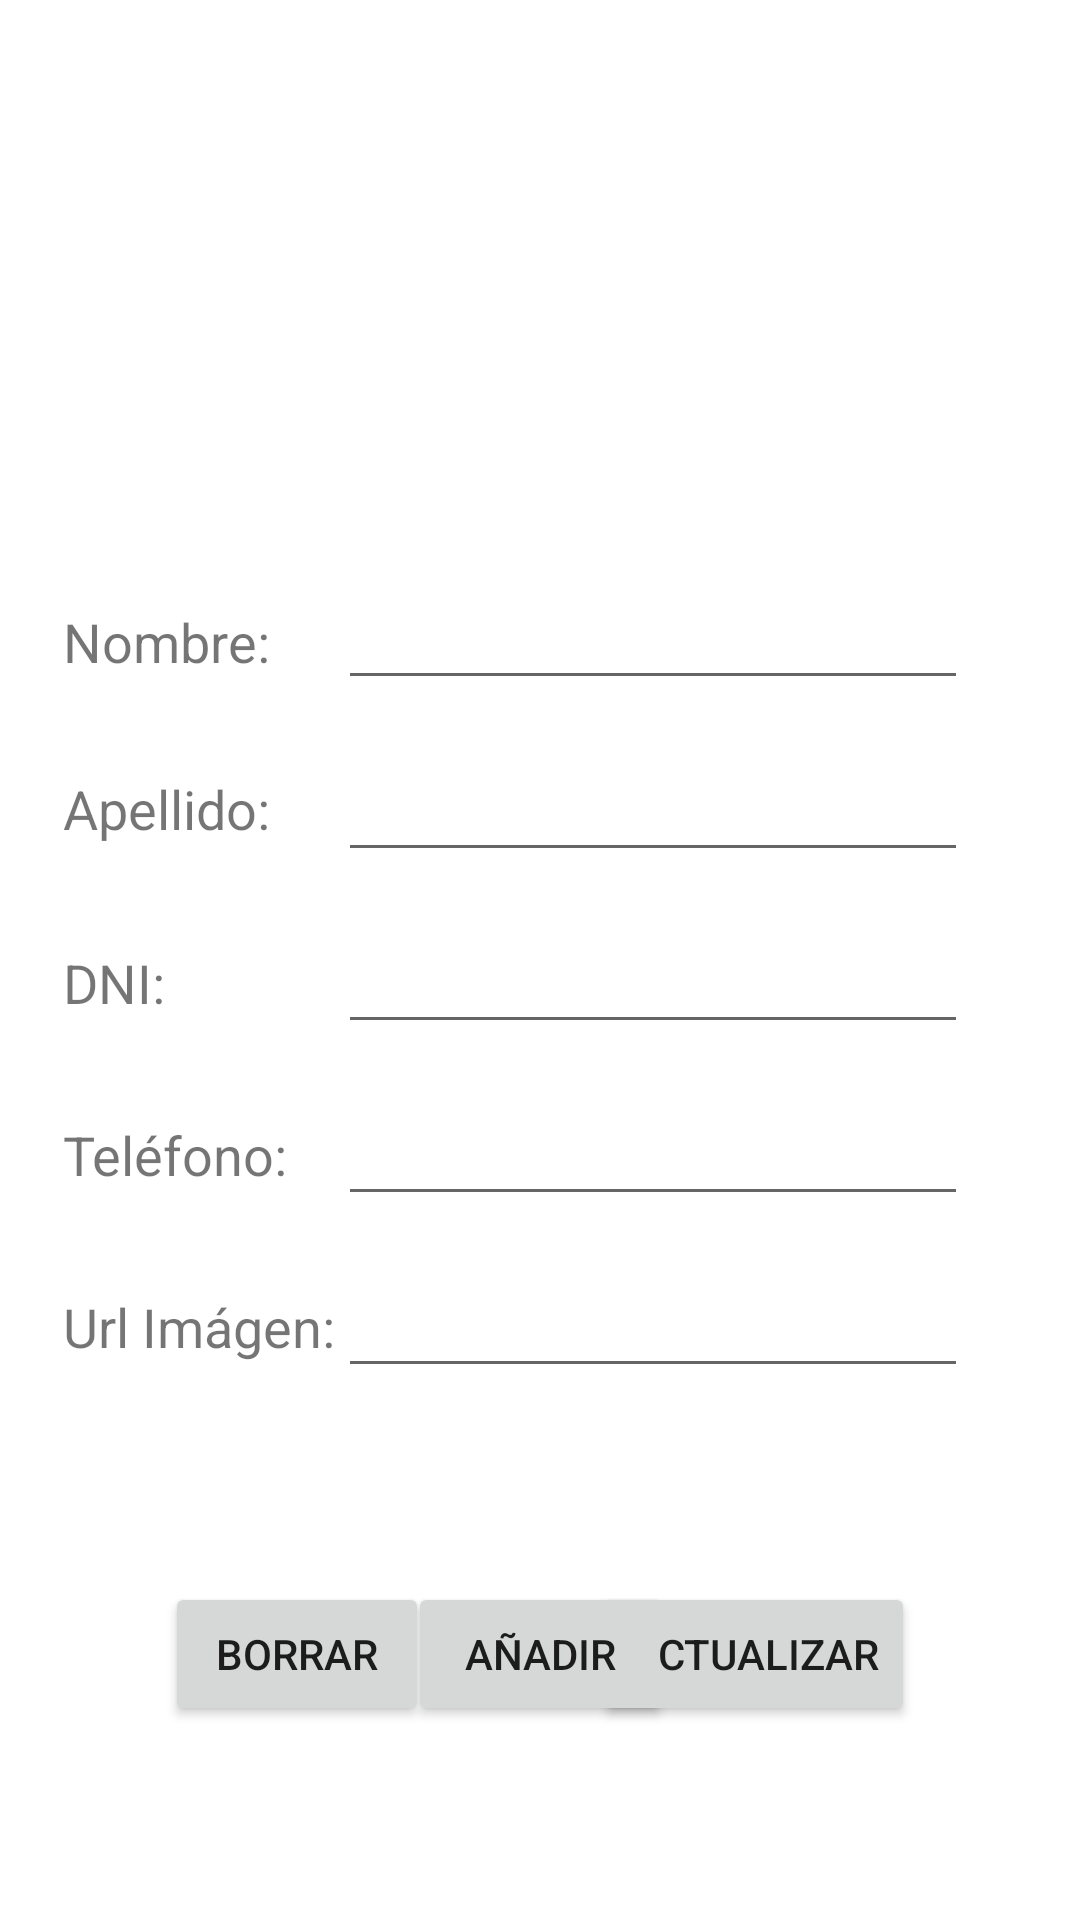

Layout XML and referenced resources for this Android screen:
<!-- AndroidManifest.xml: application theme Theme.PcFireBase -->
<!-- res/layout/fg_ver_informatico.xml -->
<?xml version="1.0" encoding="utf-8"?>
<androidx.constraintlayout.widget.ConstraintLayout xmlns:android="http://schemas.android.com/apk/res/android"
    xmlns:app="http://schemas.android.com/apk/res-auto"
    xmlns:tools="http://schemas.android.com/tools"
    android:id="@+id/frameLayout4"
    android:layout_width="match_parent"
    android:layout_height="match_parent"
    tools:context=".view.VerInformatico">


    <ImageView
        android:id="@+id/imageViewInformatico"
        android:layout_width="wrap_content"
        android:layout_height="0dp"
        android:layout_marginStart="8dp"
        android:layout_marginTop="16dp"
        android:layout_marginEnd="8dp"
        android:contentDescription="@string/img"
        android:src="@drawable/recurso_1"
        app:layout_constraintBottom_toTopOf="@+id/guideline3"
        app:layout_constraintEnd_toEndOf="parent"
        app:layout_constraintHorizontal_bias="0.497"
        app:layout_constraintStart_toStartOf="parent"
        app:layout_constraintTop_toTopOf="parent" />

    <androidx.constraintlayout.widget.Guideline
        android:id="@+id/guideline3"
        android:layout_width="wrap_content"
        android:layout_height="wrap_content"
        android:orientation="horizontal"
        app:layout_constraintGuide_begin="160dp" />

    <TextView
        android:id="@+id/tvNombreINfor"
        android:layout_width="wrap_content"
        android:layout_height="wrap_content"
        android:text="@string/nombre"
        android:textSize="18sp"
        app:layout_constraintBottom_toBottomOf="@+id/etNombreInfor"
        app:layout_constraintEnd_toStartOf="@+id/etNombreInfor"
        app:layout_constraintHorizontal_bias="0.48"
        app:layout_constraintStart_toStartOf="parent"
        app:layout_constraintTop_toTopOf="@+id/etNombreInfor"
        app:layout_constraintVertical_bias="0.571" />

    <TextView
        android:id="@+id/tvApInfor"
        android:layout_width="wrap_content"
        android:layout_height="wrap_content"
        android:text="@string/apellido"
        android:textSize="18sp"
        app:layout_constraintBottom_toBottomOf="@+id/etApellidoInfor"
        app:layout_constraintStart_toStartOf="@+id/tvNombreINfor"
        app:layout_constraintTop_toTopOf="@+id/etApellidoInfor"
        app:layout_constraintVertical_bias="0.476" />

    <TextView
        android:id="@+id/tvDniInfor2"
        android:layout_width="wrap_content"
        android:layout_height="wrap_content"
        android:text="@string/dni"
        android:textSize="18sp"
        app:layout_constraintBottom_toBottomOf="@+id/etDniInfor"
        app:layout_constraintStart_toStartOf="@+id/tvApInfor"
        app:layout_constraintTop_toTopOf="@+id/etDniInfor" />

    <TextView
        android:id="@+id/tvTlfInfor"
        android:layout_width="wrap_content"
        android:layout_height="wrap_content"
        android:text="@string/TLF"
        android:textSize="18sp"
        app:layout_constraintBottom_toBottomOf="@+id/etTlfInfor"
        app:layout_constraintStart_toStartOf="@+id/tvDniInfor2"
        app:layout_constraintTop_toTopOf="@+id/etTlfInfor" />

    <Button
        android:id="@+id/btActualizarInfor"
        android:layout_width="wrap_content"
        android:layout_height="wrap_content"
        android:text="@string/actualizar"
        app:layout_constraintBottom_toBottomOf="parent"
        app:layout_constraintEnd_toEndOf="parent"
        app:layout_constraintHorizontal_bias="0.5"
        app:layout_constraintStart_toEndOf="@+id/btBorrarInfor"
        app:layout_constraintTop_toBottomOf="@+id/etImgInfor" />

    <EditText
        android:id="@+id/etNombreInfor"
        android:layout_width="wrap_content"
        android:layout_height="wrap_content"
        android:layout_marginTop="32dp"
        android:ems="10"
        android:importantForAutofill="no"
        android:inputType="textPersonName"
        app:layout_constraintEnd_toEndOf="parent"
        app:layout_constraintHorizontal_bias="0.75"
        app:layout_constraintStart_toStartOf="parent"
        app:layout_constraintTop_toTopOf="@+id/guideline3" />

    <EditText
        android:id="@+id/etApellidoInfor"
        android:layout_width="wrap_content"
        android:layout_height="wrap_content"
        android:layout_marginTop="16dp"
        android:ems="10"
        android:importantForAutofill="no"
        android:inputType="textPersonName"
        app:layout_constraintEnd_toEndOf="@+id/etNombreInfor"
        app:layout_constraintStart_toStartOf="@+id/etNombreInfor"
        app:layout_constraintTop_toBottomOf="@+id/etNombreInfor" />

    <EditText
        android:id="@+id/etDniInfor"
        android:layout_width="wrap_content"
        android:layout_height="wrap_content"
        android:layout_marginTop="16dp"
        android:layout_marginEnd="16dp"
        android:ems="10"
        android:importantForAutofill="no"
        android:inputType="text"
        app:layout_constraintEnd_toEndOf="@+id/etApellidoInfor"
        app:layout_constraintHorizontal_bias="0.0"
        app:layout_constraintStart_toStartOf="@+id/etApellidoInfor"
        app:layout_constraintTop_toBottomOf="@+id/etApellidoInfor" />

    <EditText
        android:id="@+id/etTlfInfor"
        android:layout_width="wrap_content"
        android:layout_height="wrap_content"
        android:layout_marginTop="16dp"
        android:layout_marginEnd="16dp"
        android:ems="10"
        android:importantForAutofill="no"
        android:inputType="phone"
        app:layout_constraintEnd_toEndOf="@+id/etDniInfor"
        app:layout_constraintHorizontal_bias="0.0"
        app:layout_constraintStart_toStartOf="@+id/etDniInfor"
        app:layout_constraintTop_toBottomOf="@+id/etDniInfor" />

    <Button
        android:id="@+id/btBorrarInfor"
        android:layout_width="wrap_content"
        android:layout_height="wrap_content"
        android:text="@string/Borrar"
        app:layout_constraintBottom_toBottomOf="parent"
        app:layout_constraintEnd_toStartOf="@+id/btActualizarInfor"
        app:layout_constraintHorizontal_bias="0.5"
        app:layout_constraintStart_toStartOf="parent"
        app:layout_constraintTop_toBottomOf="@+id/etImgInfor" />

    <Button
        android:id="@+id/btCrearInfor"
        android:layout_width="wrap_content"
        android:layout_height="wrap_content"
        android:text="@string/aniadir"
        app:layout_constraintBottom_toBottomOf="@+id/btBorrarInfor"
        app:layout_constraintEnd_toEndOf="parent"
        app:layout_constraintStart_toStartOf="parent"
        app:layout_constraintTop_toTopOf="@+id/btBorrarInfor" />

    <EditText
        android:id="@+id/etImgInfor"
        android:layout_width="wrap_content"
        android:layout_height="wrap_content"
        android:layout_marginTop="16dp"
        android:layout_marginEnd="16dp"
        android:ems="10"
        android:inputType="textPersonName"
        app:layout_constraintEnd_toEndOf="@+id/etTlfInfor"
        app:layout_constraintHorizontal_bias="0.0"
        app:layout_constraintStart_toStartOf="@+id/etTlfInfor"
        app:layout_constraintTop_toBottomOf="@+id/etTlfInfor" />

    <TextView
        android:id="@+id/tvUrlInfor"
        android:layout_width="wrap_content"
        android:layout_height="wrap_content"
        android:text="@string/urlimgen"
        android:textSize="18sp"
        app:layout_constraintBottom_toBottomOf="@+id/etImgInfor"
        app:layout_constraintStart_toStartOf="@+id/tvTlfInfor"
        app:layout_constraintTop_toTopOf="@+id/etImgInfor" />

</androidx.constraintlayout.widget.ConstraintLayout>
<!-- resources referenced by this layout -->
<resources>
  <string name="Borrar">Borrar</string>
  <string name="TLF">Teléfono:</string>
  <string name="actualizar">Actualizar</string>
  <string name="aniadir">Añadir</string>
  <string name="apellido">Apellido:</string>
  <string name="dni">DNI:</string>
  <string name="img">img</string>
  <string name="nombre">Nombre:</string>
  <string name="urlimgen">Url Imágen:</string>
  <style name="Theme.PcFireBase" parent="Theme.MaterialComponents.DayNight.DarkActionBar">
          
          <item name="colorPrimary">@color/purple_500</item>
          <item name="colorPrimaryVariant">@color/purple_700</item>
          <item name="colorOnPrimary">@color/white</item>
          
          <item name="colorSecondary">@color/teal_200</item>
          <item name="colorSecondaryVariant">@color/teal_700</item>
          <item name="colorOnSecondary">@color/black</item>
          
          <item name="android:statusBarColor" tools:targetApi="l">?attr/colorPrimaryVariant</item>
          
      </style>
  <!-- not gathered from this repository: default colours our renderer supplied (Android Studio template values) -->
  <color name="purple_500">#FF6200EE</color>
  <color name="purple_700">#FF3700B3</color>
  <color name="teal_200">#FF03DAC5</color>
  <color name="teal_700">#FF018786</color>
  <color name="black">#FF000000</color>
  <color name="white">#FFFFFFFF</color>
</resources>
